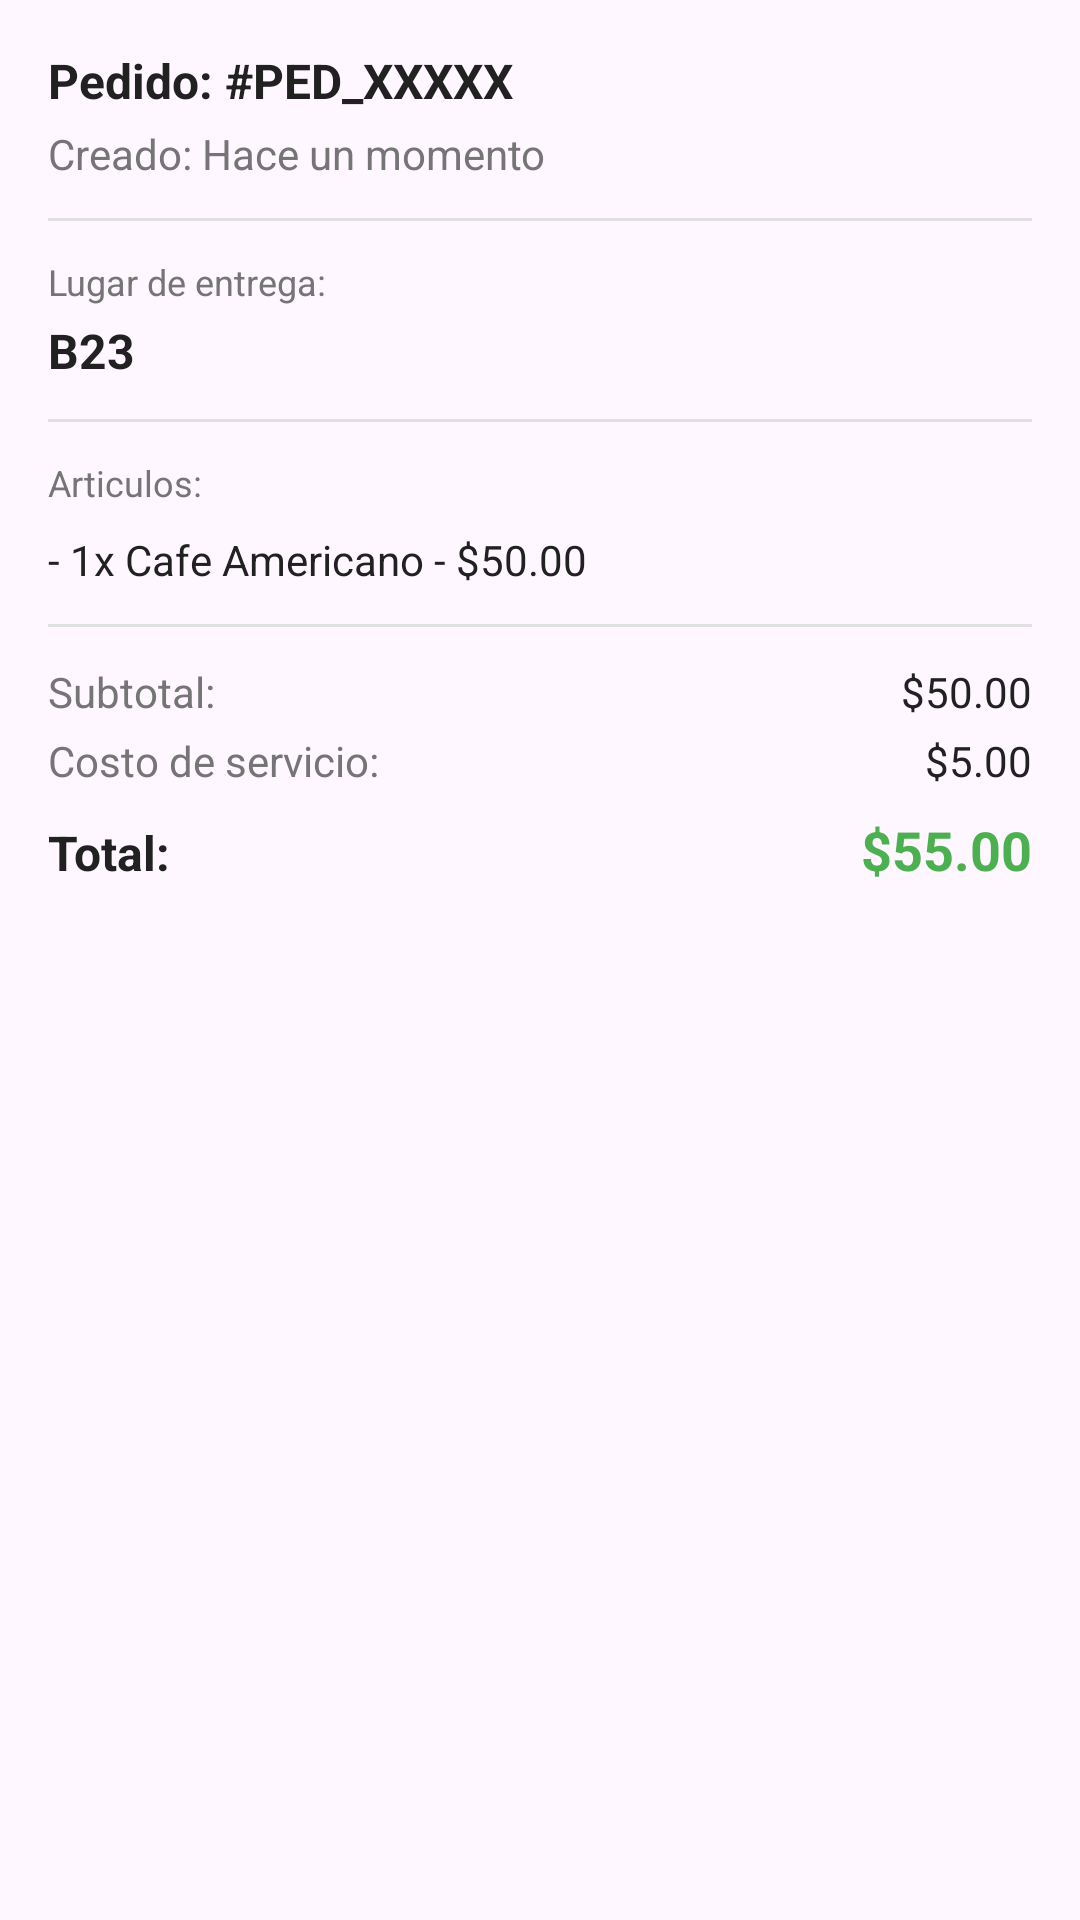

Write the Android layout XML for this screen, with the resource values it uses.
<!-- AndroidManifest.xml: application theme Theme.DelUVery -->
<!-- res/layout/dialogo_detalles_pedido.xml -->
<?xml version="1.0" encoding="utf-8"?>
<ScrollView xmlns:android="http://schemas.android.com/apk/res/android"
    android:layout_width="match_parent"
    android:layout_height="wrap_content"
    android:padding="16dp">

    <LinearLayout
        android:layout_width="match_parent"
        android:layout_height="wrap_content"
        android:orientation="vertical">

        
        <TextView
            android:id="@+id/tv_detalle_pedido_id"
            android:layout_width="match_parent"
            android:layout_height="wrap_content"
            android:text="Pedido: #PED_XXXXX"
            android:textColor="@color/text_primary"
            android:textSize="16sp"
            android:textStyle="bold" />

        <TextView
            android:id="@+id/tv_detalle_fecha"
            android:layout_width="match_parent"
            android:layout_height="wrap_content"
            android:layout_marginTop="4dp"
            android:text="Creado: Hace un momento"
            android:textColor="@color/text_secondary"
            android:textSize="14sp" />

        
        <View
            android:layout_width="match_parent"
            android:layout_height="1dp"
            android:layout_marginVertical="12dp"
            android:background="@color/divider" />

        
        <TextView
            android:layout_width="match_parent"
            android:layout_height="wrap_content"
            android:text="Lugar de entrega:"
            android:textColor="@color/text_secondary"
            android:textSize="12sp" />

        <TextView
            android:id="@+id/tv_detalle_lugar"
            android:layout_width="match_parent"
            android:layout_height="wrap_content"
            android:layout_marginTop="4dp"
            android:text="B23"
            android:textColor="@color/text_primary"
            android:textSize="16sp"
            android:textStyle="bold" />

        
        <View
            android:layout_width="match_parent"
            android:layout_height="1dp"
            android:layout_marginVertical="12dp"
            android:background="@color/divider" />

        
        <TextView
            android:layout_width="match_parent"
            android:layout_height="wrap_content"
            android:text="Articulos:"
            android:textColor="@color/text_secondary"
            android:textSize="12sp" />

        <TextView
            android:id="@+id/tv_detalle_articulos"
            android:layout_width="match_parent"
            android:layout_height="wrap_content"
            android:layout_marginTop="8dp"
            android:text="- 1x Cafe Americano - $50.00"
            android:textColor="@color/text_primary"
            android:textSize="14sp"
            android:lineSpacingExtra="4dp" />

        
        <View
            android:layout_width="match_parent"
            android:layout_height="1dp"
            android:layout_marginVertical="12dp"
            android:background="@color/divider" />

        
        <LinearLayout
            android:layout_width="match_parent"
            android:layout_height="wrap_content"
            android:orientation="horizontal">

            <TextView
                android:layout_width="0dp"
                android:layout_height="wrap_content"
                android:layout_weight="1"
                android:text="Subtotal:"
                android:textColor="@color/text_secondary"
                android:textSize="14sp" />

            <TextView
                android:id="@+id/tv_detalle_subtotal"
                android:layout_width="wrap_content"
                android:layout_height="wrap_content"
                android:text="$50.00"
                android:textColor="@color/text_primary"
                android:textSize="14sp" />
        </LinearLayout>

        <LinearLayout
            android:layout_width="match_parent"
            android:layout_height="wrap_content"
            android:layout_marginTop="4dp"
            android:orientation="horizontal">

            <TextView
                android:layout_width="0dp"
                android:layout_height="wrap_content"
                android:layout_weight="1"
                android:text="Costo de servicio:"
                android:textColor="@color/text_secondary"
                android:textSize="14sp" />

            <TextView
                android:id="@+id/tv_detalle_servicio"
                android:layout_width="wrap_content"
                android:layout_height="wrap_content"
                android:text="$5.00"
                android:textColor="@color/text_primary"
                android:textSize="14sp" />
        </LinearLayout>

        <LinearLayout
            android:layout_width="match_parent"
            android:layout_height="wrap_content"
            android:layout_marginTop="8dp"
            android:orientation="horizontal">

            <TextView
                android:layout_width="0dp"
                android:layout_height="wrap_content"
                android:layout_weight="1"
                android:text="Total:"
                android:textColor="@color/text_primary"
                android:textSize="16sp"
                android:textStyle="bold" />

            <TextView
                android:id="@+id/tv_detalle_total"
                android:layout_width="wrap_content"
                android:layout_height="wrap_content"
                android:text="$55.00"
                android:textColor="@color/accent_green"
                android:textSize="18sp"
                android:textStyle="bold" />
        </LinearLayout>

        
        <LinearLayout
            android:id="@+id/layout_detalle_anotaciones"
            android:layout_width="match_parent"
            android:layout_height="wrap_content"
            android:orientation="vertical"
            android:layout_marginTop="12dp"
            android:visibility="gone">

            <View
                android:layout_width="match_parent"
                android:layout_height="1dp"
                android:layout_marginBottom="12dp"
                android:background="@color/divider" />

            <TextView
                android:layout_width="match_parent"
                android:layout_height="wrap_content"
                android:text="Anotaciones del cliente:"
                android:textColor="@color/text_secondary"
                android:textSize="12sp" />

            <TextView
                android:id="@+id/tv_detalle_anotaciones"
                android:layout_width="match_parent"
                android:layout_height="wrap_content"
                android:layout_marginTop="8dp"
                android:background="@drawable/bg_anotaciones"
                android:padding="12dp"
                android:text=""
                android:textColor="@color/text_primary"
                android:textSize="14sp"
                android:textStyle="italic" />
        </LinearLayout>

    </LinearLayout>
</ScrollView>
<!-- resources referenced by this layout -->
<resources>
  <color name="accent_green">#4CAF50</color>
  <color name="divider">#E0E0E0</color>
  <color name="text_primary">#212121</color>
  <color name="text_secondary">#757575</color>
  <!-- drawable bg_anotaciones (drawable) -->
  <?xml version="1.0" encoding="utf-8"?>
  <shape xmlns:android="http://schemas.android.com/apk/res/android"
      android:shape="rectangle">
      <solid android:color="#FFF9E6" />
      <corners android:radius="8dp" />
      <stroke android:width="1dp" android:color="#FFE0B2" />
  </shape>
  <style name="Theme.DelUVery" parent="Base.Theme.DelUVery" />
  <style name="Base.Theme.DelUVery" parent="Theme.Material3.DayNight.NoActionBar">
          <item name="colorPrimary">@color/primary_blue</item>
          <item name="colorPrimaryDark">@color/primary_blue_dark</item>
          <item name="colorAccent">@color/accent_green</item>
      </style>
  <color name="primary_blue">#1565C0</color>
  <color name="primary_blue_dark">#0D47A1</color>
</resources>
